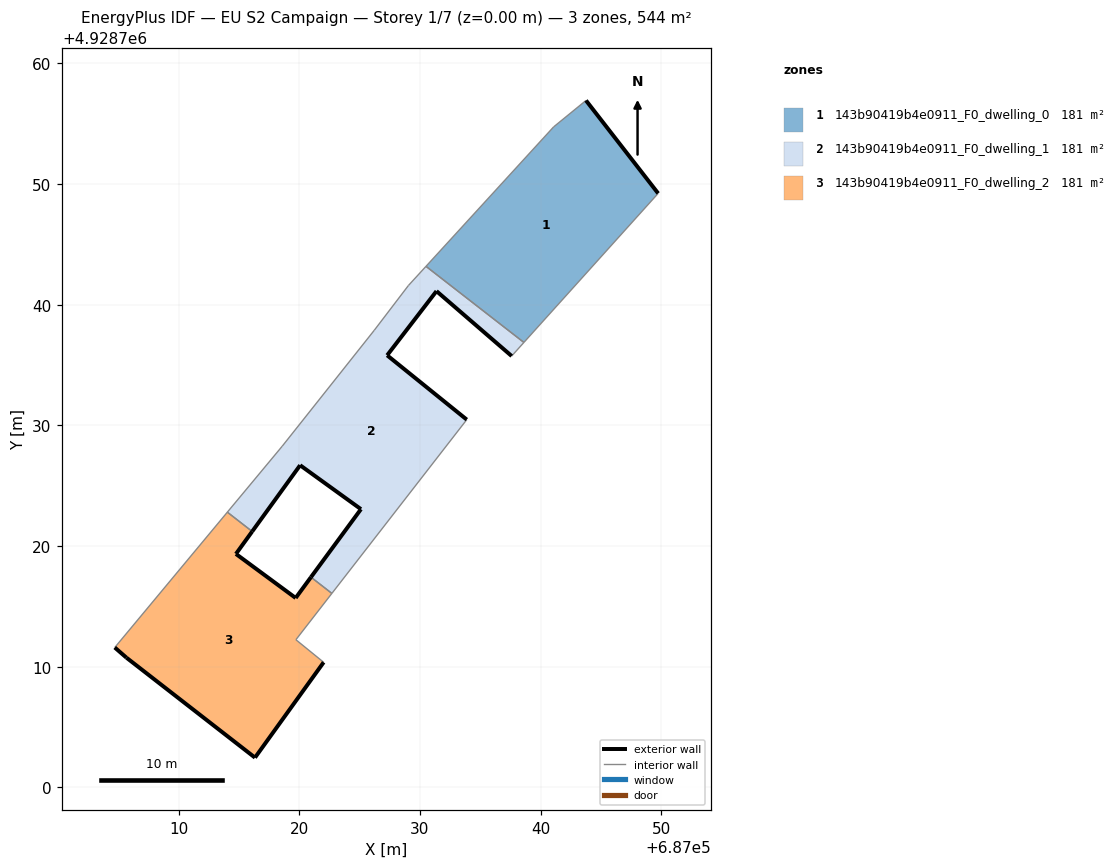
=== STOREY PLAN SPEC (per zone: floor XY polygon, exterior-wall plan segments, windows/doors) ===
zone 1: 143b90419b4e0911_F0_dwelling_0  (181.3 m²)
  floor: (687038.62, 4928736.87) (687049.74, 4928749.22) (687043.77, 4928756.92) (687041.08, 4928754.73) (687030.51, 4928743.18)
  exterior wall: (687043.77, 4928756.92) – (687049.74, 4928749.22)  [9.7 m]
  interior walls: 4
zone 2: 143b90419b4e0911_F0_dwelling_1  (181.3 m²)
  floor: (687033.89, 4928730.47) (687027.29, 4928735.80) (687031.38, 4928741.12) (687037.60, 4928735.75) (687038.62, 4928736.87) (687030.51, 4928743.18) (687029.05, 4928741.58) (687026.21, 4928737.88) (687018.59, 4928728.27) (687014.04, 4928722.81) (687016.10, 4928721.21) (687020.07, 4928726.70) (687025.11, 4928723.05) (687020.97, 4928717.42) (687022.70, 4928716.07)
  exterior wall: (687037.60, 4928735.75) – (687031.38, 4928741.12)  [8.2 m]
  exterior wall: (687031.38, 4928741.12) – (687027.29, 4928735.80)  [6.7 m]
  exterior wall: (687027.29, 4928735.80) – (687033.89, 4928730.47)  [8.5 m]
  exterior wall: (687020.97, 4928717.42) – (687025.11, 4928723.05)  [7.0 m]
  exterior wall: (687025.11, 4928723.05) – (687020.07, 4928726.70)  [6.2 m]
  exterior wall: (687020.07, 4928726.70) – (687016.10, 4928721.21)  [6.8 m]
  interior walls: 9
zone 3: 143b90419b4e0911_F0_dwelling_2  (181.3 m²)
  floor: (687016.33, 4928702.47) (687022.03, 4928710.37) (687019.72, 4928712.24) (687022.70, 4928716.07) (687020.97, 4928717.42) (687019.70, 4928715.70) (687014.76, 4928719.35) (687016.10, 4928721.21) (687014.04, 4928722.81) (687004.71, 4928711.59) (687005.69, 4928710.75)
  exterior wall: (687005.69, 4928710.75) – (687004.71, 4928711.59)  [1.3 m]
  exterior wall: (687016.10, 4928721.21) – (687014.76, 4928719.35)  [2.3 m]
  exterior wall: (687014.76, 4928719.35) – (687019.70, 4928715.70)  [6.2 m]
  exterior wall: (687019.70, 4928715.70) – (687020.97, 4928717.42)  [2.1 m]
  exterior wall: (687022.03, 4928710.37) – (687016.33, 4928702.47)  [9.7 m]
  exterior wall: (687016.33, 4928702.47) – (687005.69, 4928710.75)  [13.5 m]
  interior walls: 5

=== DERIVED (storey summary) ===
Building: EU S2 Campaign
Storey: 1 of 7  (floor level z = 0.00 m)
Storey gross floor area: 543.9 m²
Zones on this storey: 3
  - 143b90419b4e0911_F0_dwelling_0: floor 181.3 m²; exterior wall 9.7 m (29.2 m²); WWR 0.0%
  - 143b90419b4e0911_F0_dwelling_1: floor 181.3 m²; exterior wall 43.4 m (130.2 m²); WWR 0.0%
  - 143b90419b4e0911_F0_dwelling_2: floor 181.3 m²; exterior wall 35.1 m (105.3 m²); WWR 0.0%
Zone adjacency (shared interzone walls):
  - 143b90419b4e0911_F0_dwelling_0 ↔ 143b90419b4e0911_F0_dwelling_1
  - 143b90419b4e0911_F0_dwelling_1 ↔ 143b90419b4e0911_F0_dwelling_2